The GitHub repository akifsari-dev/derin_ogrenme contains a labelled image folder "dataset" with 4 categories: address, company, date, total. Examples follow, each with its label.

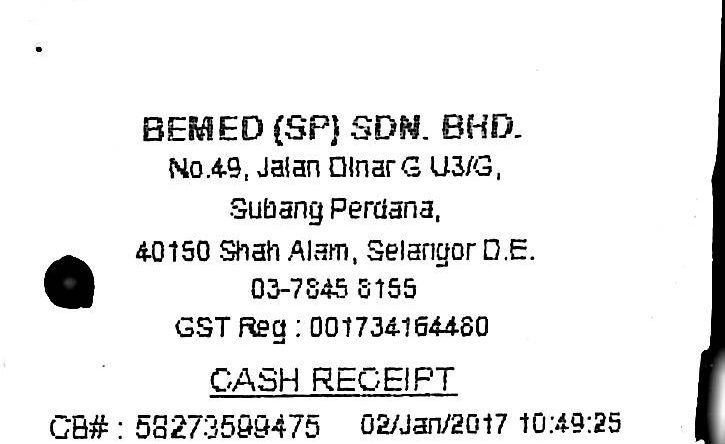
Label: address

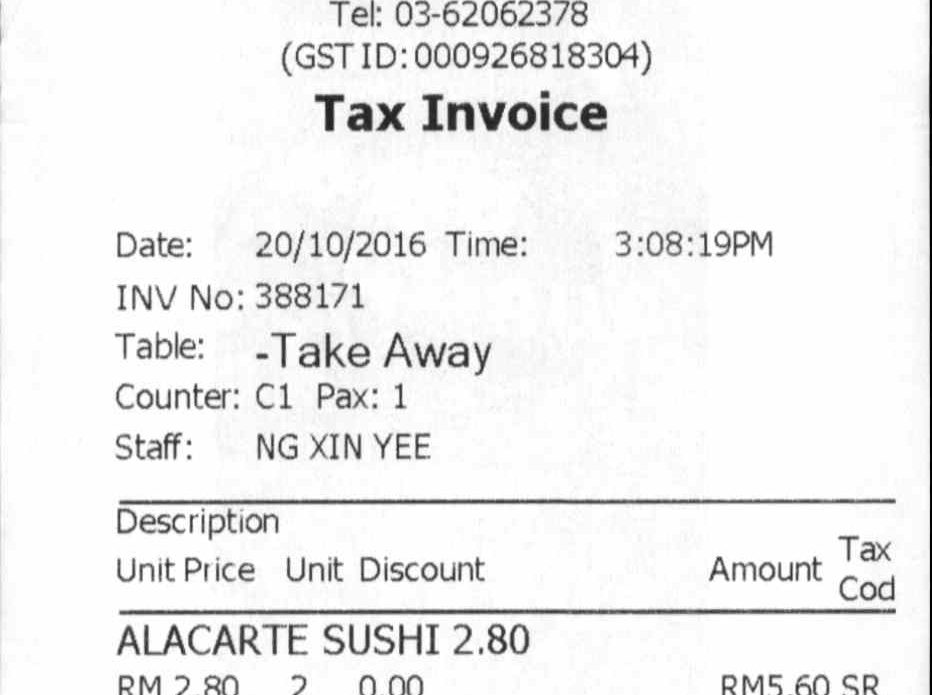
Label: date

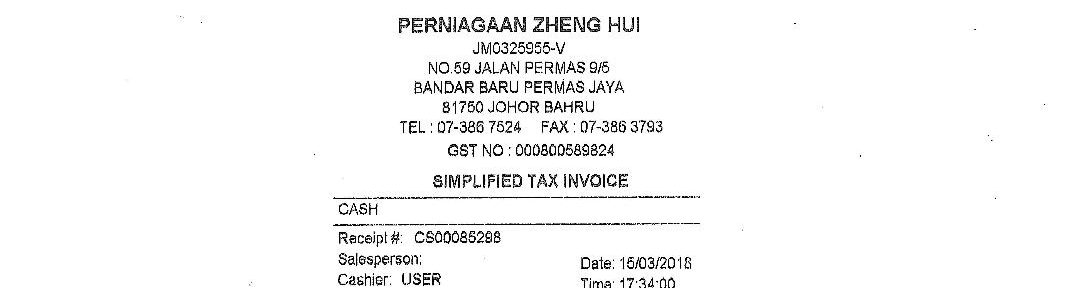
Label: address

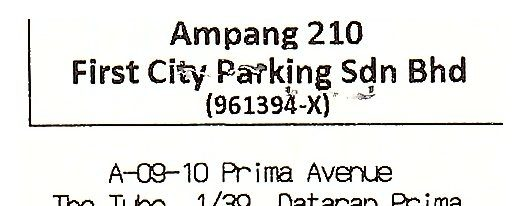
Label: company

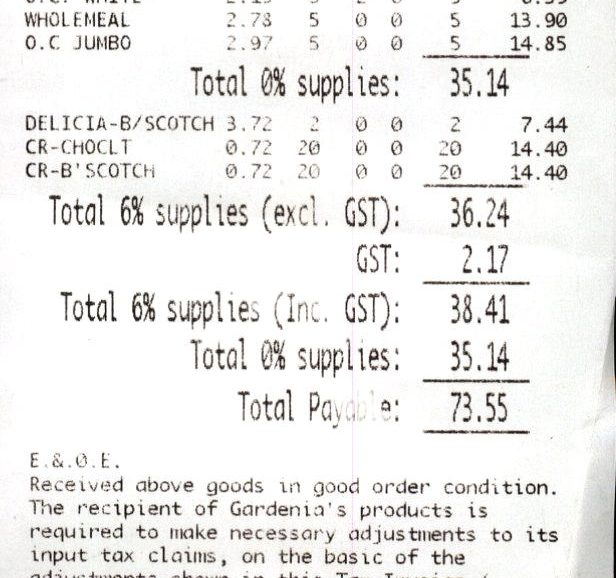
Label: total

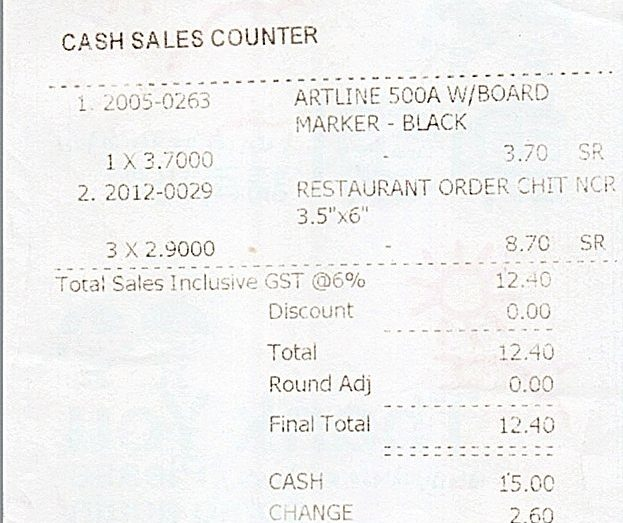
Label: date
